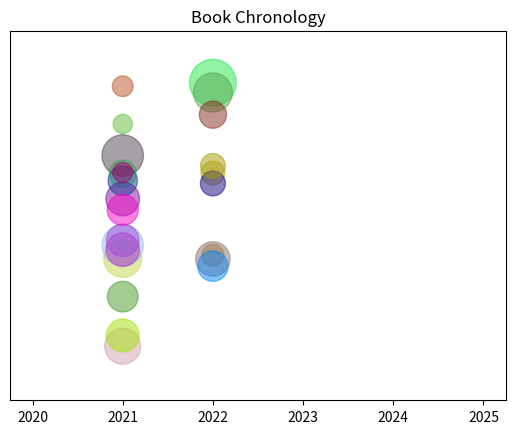

Python code for this plot:
import matplotlib.pyplot as plt
import numpy as np


def assignar_y (list):
	output = []
	for i in range(len(list)):
		if list[i] == "Divulgatiu":
			output.append(np.random.randint(200)+50)
		if list[i] == "Novella":
			output.append(np.random.randint(200)+250)
		if list[i] == "Assaig":
			output.append(np.random.randint(40)+490)
		if list[i] == "Historic":
			output.append(np.random.randint(40)+530)
		if list[i] == "Altres":
			output.append(np.random.randint(40)+570)
	return np.array(output)

pages_2021 = np.array([498,256,128,448,393,592,36,298,148,372,388,366,325,594,334,139])
pages_2022 = np.array([751,197,215,211,168,528,408,256,319])
titles_2021 = np.array(["Sapiens", "The queen's gambit", "The abolition of man", "Homo Deus", "A thosand splendid suns", "Crime and punishment", "The withered arm", "To kill a mockingbird", "Veinte poemas de amor y\n una canción desesperada", "21 lessons for the 21st century", "Mirall trencat", "Nada", "Viral", "La cura", "Pride and prejudice", "The great Gatsby"])
categories_2021 = np.array(["Divulgatiu", "Novella", "Assaig", "Divulgatiu", "Novella", "Novella", "Novella", "Novella", "Altres", "Divulgatiu", "Novella", "Novella", "Divulgatiu", "Novella", "Novella", "Novella"])
titles_2022 = np.array(["12 rules for life", "The old man and the sea", "Farenheit 451", "A moveable feast", "El hombre ameba y otras ideas geniales", "The gulag archipelago", "Como hacer una tarta de\nmanzana desde el principio", "Las palabras primas", "La vacuna"])
categories_2022 = np.array(["Altres", "Novella", "Novella", "Novella", "Divulgatiu", "Historic", "Divulgatiu", "Assaig", "Divulgatiu"])
x_2021 = np.ones(len(pages_2021))*2021
y_2021 = assignar_y (categories_2021)
y_2022 = assignar_y (categories_2022)
x_2022 = np.ones(len(pages_2022))*2022

X = np.append(x_2021, x_2022)
Y = np.append(y_2021, y_2022)
P = np.append(pages_2021, pages_2022)
names = np.append(titles_2021, titles_2022)

colors = np.random.rand(len(P), 3)

cmap = plt.cm.RdYlGn
norm = plt.Normalize(1,4)

c = np.random.randint(1,5,size=len(np.append(pages_2021,pages_2022)))

fig,ax = plt.subplots()

plt.xticks([2020, 2021, 2022, 2023, 2024, 2025])
plt.title('Book Chronology')
plt.scatter(2020, 650,s=0)
sc = plt.scatter(X, Y ,s=P*1.5, alpha=0.5, c=colors, cmap=cmap, norm=norm)
plt.scatter(2025, 0,s=0)
plt.tick_params(left=False, labelleft=False)

annot = ax.annotate("", xy=(0,0), xytext=(20,20), textcoords="offset points", bbox=dict(boxstyle="round", fc="w"),arrowprops=dict(arrowstyle="->"))
annot.set_visible(False)

def update_annot(ind):
	pos = sc.get_offsets()[ind["ind"][0]]
	annot.xy = pos
	text = "{}".format(" ".join([names[n] for n in ind["ind"]]))
	annot.set_text(text)
	annot.get_bbox_patch().set_facecolor(colors[ind["ind"][0]])
	annot.get_bbox_patch().set_alpha(0.4)


def hover(event):
	vis = annot.get_visible()
	if event.inaxes == ax:
		cont, ind = sc.contains(event)
		if cont:
			update_annot(ind)
			annot.set_visible(True)
			fig.canvas.draw_idle()
		else:
			if vis:
				annot.set_visible(False)
				fig.canvas.draw_idle()

fig.canvas.mpl_connect("motion_notify_event", hover)

plt.show()
